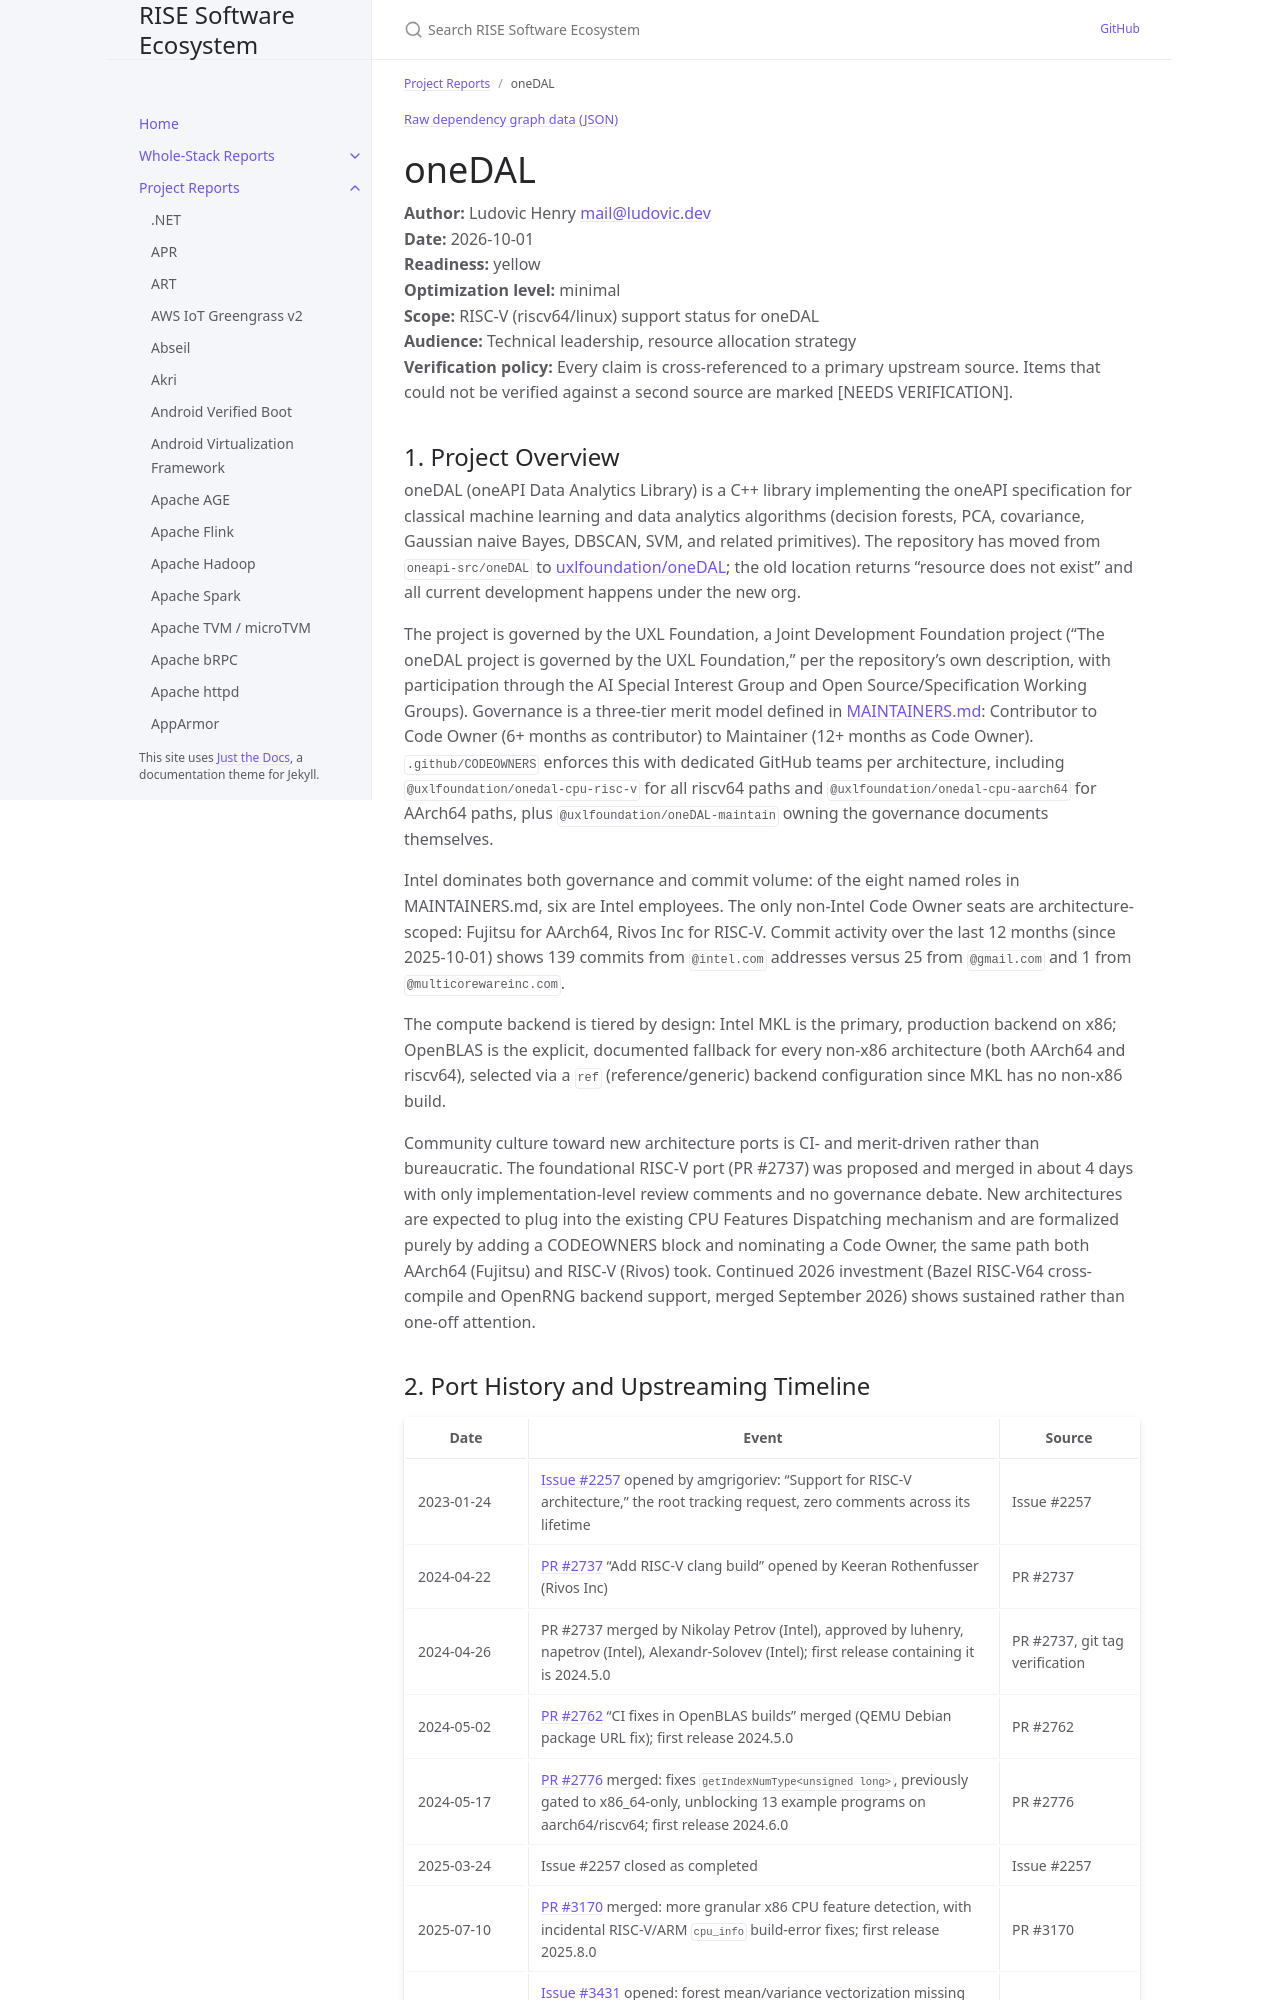

repository: riseproject-dev/sw-ecosystem · page: project-reports/onedal.html · generator: jekyll

---
title: oneDAL
parent: Project Reports
color: yellow
dependencies:
  - name: OpenBLAS
    relation: runtime-dependency
    criticality: critical
  - name: oneTBB
    relation: runtime-dependency
    criticality: critical
  - name: LLVM
    relation: build-dependency
    criticality: critical
  - name: GNU make
    relation: build-dependency
    criticality: critical
  - name: CMake
    relation: build-dependency
    criticality: critical
  - name: QEMU
    relation: test-dependency
    criticality: critical
  - name: Bazel
    relation: build-dependency
    criticality: optional
  - name: OpenMP
    relation: runtime-dependency
    criticality: optional
  - name: oneDPL
    relation: runtime-dependency
    criticality: optional
  - name: Catch2
    relation: test-dependency
    criticality: optional
  - name: OpenRNG
    relation: runtime-dependency
    criticality: optional
---

{% include dependency-graph.html slug="dependencies" subset="onedal" %}

# oneDAL

**Author:** Ludovic Henry <mail@ludovic.dev><br/>
**Date:** 2026-10-01<br/>
**Readiness:** yellow<br/>
**Optimization level:** minimal<br/>
**Scope:** RISC-V (riscv64/linux) support status for oneDAL<br/>
**Audience:** Technical leadership, resource allocation strategy<br/>
**Verification policy:** Every claim is cross-referenced to a primary upstream source. Items that could not be verified against a second source are marked [NEEDS VERIFICATION].<br/>

## 1. Project Overview

oneDAL (oneAPI Data Analytics Library) is a C++ library implementing the oneAPI specification for classical machine learning and data analytics algorithms (decision forests, PCA, covariance, Gaussian naive Bayes, DBSCAN, SVM, and related primitives). The repository has moved from `oneapi-src/oneDAL` to [uxlfoundation/oneDAL](https://github.com/uxlfoundation/oneDAL); the old location returns "resource does not exist" and all current development happens under the new org.

The project is governed by the UXL Foundation, a Joint Development Foundation project ("The oneDAL project is governed by the UXL Foundation," per the repository's own description, with participation through the AI Special Interest Group and Open Source/Specification Working Groups). Governance is a three-tier merit model defined in [MAINTAINERS.md](https://github.com/uxlfoundation/oneDAL/blob/main/MAINTAINERS.md): Contributor to Code Owner (6+ months as contributor) to Maintainer (12+ months as Code Owner). `.github/CODEOWNERS` enforces this with dedicated GitHub teams per architecture, including `@uxlfoundation/onedal-cpu-risc-v` for all riscv64 paths and `@uxlfoundation/onedal-cpu-aarch64` for AArch64 paths, plus `@uxlfoundation/oneDAL-maintain` owning the governance documents themselves.

Intel dominates both governance and commit volume: of the eight named roles in MAINTAINERS.md, six are Intel employees. The only non-Intel Code Owner seats are architecture-scoped: Fujitsu for AArch64, Rivos Inc for RISC-V. Commit activity over the last 12 months (since 2025-10-01) shows 139 commits from `@intel.com` addresses versus 25 from `@gmail.com` and 1 from `@multicorewareinc.com`.

The compute backend is tiered by design: Intel MKL is the primary, production backend on x86; OpenBLAS is the explicit, documented fallback for every non-x86 architecture (both AArch64 and riscv64), selected via a `ref` (reference/generic) backend configuration since MKL has no non-x86 build.

Community culture toward new architecture ports is CI- and merit-driven rather than bureaucratic. The foundational RISC-V port (PR #2737) was proposed and merged in about 4 days with only implementation-level review comments and no governance debate. New architectures are expected to plug into the existing CPU Features Dispatching mechanism and are formalized purely by adding a CODEOWNERS block and nominating a Code Owner, the same path both AArch64 (Fujitsu) and RISC-V (Rivos) took. Continued 2026 investment (Bazel RISC-V64 cross-compile and OpenRNG backend support, merged September 2026) shows sustained rather than one-off attention.
